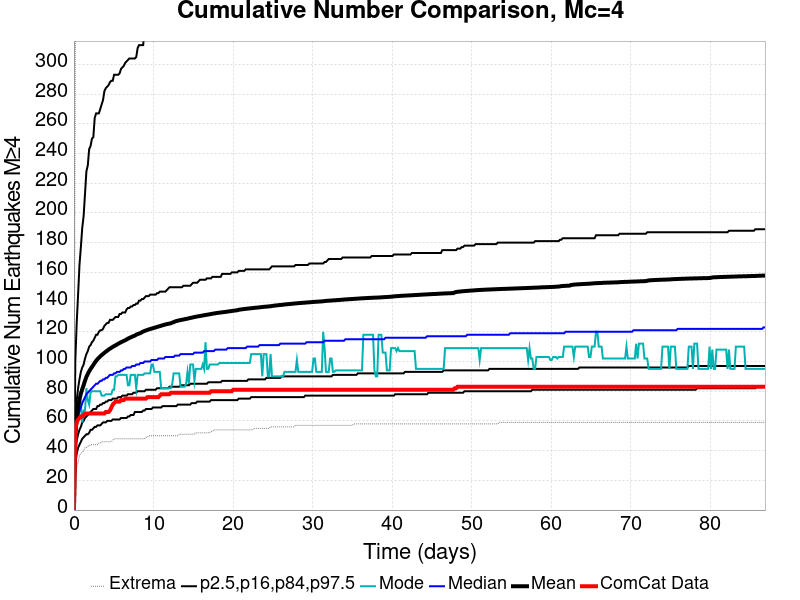

The file beside this chart, header and first rows:
Time (days), ComCat Data, Simulation Mean, Simulation Median, Simulation Mode, Simulation Minimum, Simulation Maximum, 2.5 %-ile, 16 %-ile, 84 %-ile, 97.5 %-ile
0.0, 0.0, 0.0, 0.0, 0.0, 0.0, 0.0, 0.0, 0.0, 0.0, 0.0
0.1741, 54.0, 51.19, 47.0, 44.0, 21.0, 312.0, 31.0, 38.0, 60.0, 101.0
0.3483, 59.0, 62.52, 57.0, 59.0, 29.0, 425.0, 38.0, 47.0, 74.0, 126.0
0.5224, 61.0, 69.32, 62.0, 63.0, 32.0, 478.0, 42.0, 51.0, 82.0, 145.0
0.6965, 62.0, 74.46, 67.0, 67.0, 37.0, 518.0, 44.0, 54.0, 88.0, 165.0
0.8707, 63.0, 78.42, 69.0, 71.0, 38.0, 537.0, 46.0, 56.0, 93.0, 177.0
1.045, 63.0, 81.41, 72.0, 59.0, 39.0, 553.0, 48.0, 59.0, 96.0, 190.0
1.219, 64.0, 84.05, 74.0, 67.0, 40.0, 577.0, 49.0, 60.0, 98.0, 198.0
1.393, 65.0, 87.09, 76.0, 67.0, 42.0, 596.0, 50.0, 62.0, 102.0, 213.0
1.567, 65.0, 89.66, 78.0, 82.0, 42.0, 611.0, 51.0, 63.0, 105.0, 228.0
1.741, 65.0, 91.59, 79.0, 74.0, 43.0, 646.0, 51.0, 64.0, 107.0, 232.0
1.916, 65.0, 93.44, 80.0, 71.0, 43.0, 682.0, 52.0, 65.0, 110.0, 243.0
2.09, 65.0, 94.94, 81.0, 79.0, 44.0, 730.0, 54.0, 66.0, 111.0, 245.0
2.264, 65.0, 96.33, 82.0, 80.0, 44.0, 773.0, 54.0, 67.0, 113.0, 250.0
2.438, 65.0, 97.7, 83.0, 80.0, 44.0, 796.0, 55.0, 68.0, 114.0, 251.0
2.612, 65.0, 99.12, 84.0, 80.0, 44.0, 813.0, 56.0, 68.0, 116.0, 264.0
2.786, 65.0, 100.4, 85.0, 80.0, 44.0, 832.0, 56.0, 68.0, 118.0, 267.0
2.96, 65.0, 101.6, 85.0, 80.0, 44.0, 847.0, 57.0, 70.0, 118.0, 267.0
3.134, 65.0, 102.5, 86.0, 80.0, 45.0, 870.0, 57.0, 70.0, 120.0, 267.0
3.309, 65.0, 103.5, 87.0, 80.0, 45.0, 880.0, 57.0, 71.0, 121.0, 270.0
3.483, 65.0, 104.3, 87.0, 77.0, 46.0, 890.0, 58.0, 71.0, 121.0, 273.0
3.657, 65.0, 105.1, 88.0, 77.0, 46.0, 898.0, 59.0, 72.0, 122.0, 276.0
3.831, 65.0, 105.8, 88.0, 77.0, 46.0, 903.0, 59.0, 72.0, 124.0, 282.0
4.005, 66.0, 106.6, 89.0, 78.0, 46.0, 911.0, 59.0, 73.0, 125.0, 284.0
4.179, 66.0, 107.3, 89.0, 78.0, 46.0, 920.0, 60.0, 73.0, 126.0, 285.0
4.353, 66.0, 108, 90.0, 78.0, 46.0, 950.0, 60.0, 74.0, 126.0, 286.0
4.528, 67.0, 108.6, 91.0, 78.0, 46.0, 957.0, 60.0, 74.0, 128.0, 288.0
4.702, 69.0, 109.2, 91.0, 78.0, 46.0, 966.0, 60.0, 74.0, 128.0, 289.0
4.876, 71.0, 109.9, 91.0, 81.0, 47.0, 971.0, 61.0, 75.0, 128.0, 289.0
5.05, 72.0, 110.4, 92.0, 81.0, 48.0, 977.0, 61.0, 75.0, 129.0, 293.0
5.224, 73.0, 110.9, 92.0, 90.0, 48.0, 983.0, 61.0, 75.0, 130.0, 293.0
5.398, 73.0, 111.4, 93.0, 90.0, 48.0, 1001, 61.0, 75.0, 130.0, 293.0
5.572, 73.0, 112, 93.0, 91.0, 48.0, 1009, 61.0, 76.0, 130.0, 293.0
5.747, 73.0, 112.5, 93.0, 91.0, 48.0, 1013, 61.0, 76.0, 132.0, 294.0
5.921, 74.0, 113, 94.0, 91.0, 48.0, 1014, 62.0, 76.0, 132.0, 297.0
6.095, 74.0, 113.4, 94.0, 91.0, 48.0, 1017, 62.0, 77.0, 133.0, 298.0
6.269, 74.0, 113.9, 95.0, 91.0, 48.0, 1027, 62.0, 77.0, 133.0, 299.0
6.443, 75.0, 114.3, 95.0, 91.0, 48.0, 1032, 62.0, 77.0, 133.0, 301.0
6.617, 75.0, 114.8, 96.0, 91.0, 48.0, 1036, 62.0, 77.0, 135.0, 302.0
6.791, 75.0, 115.4, 96.0, 84.0, 48.0, 1039, 63.0, 78.0, 136.0, 303.0
6.965, 75.0, 115.9, 96.0, 84.0, 48.0, 1045, 63.0, 78.0, 136.0, 304.0
7.14, 75.0, 116.3, 96.0, 91.0, 48.0, 1050, 64.0, 78.0, 137.0, 304.0
7.314, 75.0, 116.7, 97.0, 91.0, 48.0, 1055, 64.0, 78.0, 137.0, 304.0
7.488, 75.0, 117.1, 97.0, 91.0, 48.0, 1063, 64.0, 79.0, 138.0, 304.0
7.662, 75.0, 117.4, 97.0, 91.0, 48.0, 1069, 66.0, 79.0, 138.0, 304.0
7.836, 75.0, 118, 98.0, 82.0, 48.0, 1073, 66.0, 79.0, 139.0, 305.0
8.01, 75.0, 118.5, 98.0, 91.0, 48.0, 1075, 66.0, 80.0, 139.0, 311.0
8.184, 75.0, 118.8, 98.0, 91.0, 48.0, 1076, 66.0, 80.0, 141.0, 313.0
8.359, 75.0, 119.1, 99.0, 91.0, 48.0, 1081, 66.0, 80.0, 141.0, 313.0
8.533, 75.0, 119.7, 99.0, 91.0, 48.0, 1087, 66.0, 80.0, 142.0, 313.0
8.707, 75.0, 120.2, 99.0, 91.0, 48.0, 1088, 67.0, 80.0, 142.0, 313.0
8.881, 75.0, 120.5, 100.0, 92.0, 48.0, 1090, 67.0, 80.0, 143.0, 324.0
9.055, 75.0, 120.9, 100.0, 92.0, 49.0, 1093, 68.0, 81.0, 144.0, 324.0
9.229, 76.0, 121.2, 100.0, 92.0, 49.0, 1096, 68.0, 81.0, 144.0, 325.0
9.403, 76.0, 121.6, 100.0, 92.0, 50.0, 1098, 68.0, 81.0, 144.0, 325.0
9.578, 76.0, 121.9, 100.0, 92.0, 50.0, 1099, 68.0, 81.0, 145.0, 325.0
9.752, 76.0, 122.1, 101.0, 98.0, 50.0, 1100, 68.0, 81.0, 145.0, 325.0
9.926, 76.0, 122.4, 101.0, 98.0, 50.0, 1105, 69.0, 81.0, 145.0, 327.0
10.1, 76.0, 122.7, 101.0, 93.0, 50.0, 1105, 69.0, 81.0, 145.0, 329.0
10.27, 76.0, 123, 101.0, 93.0, 50.0, 1105, 69.0, 81.0, 145.0, 329.0
... 440 more rows
